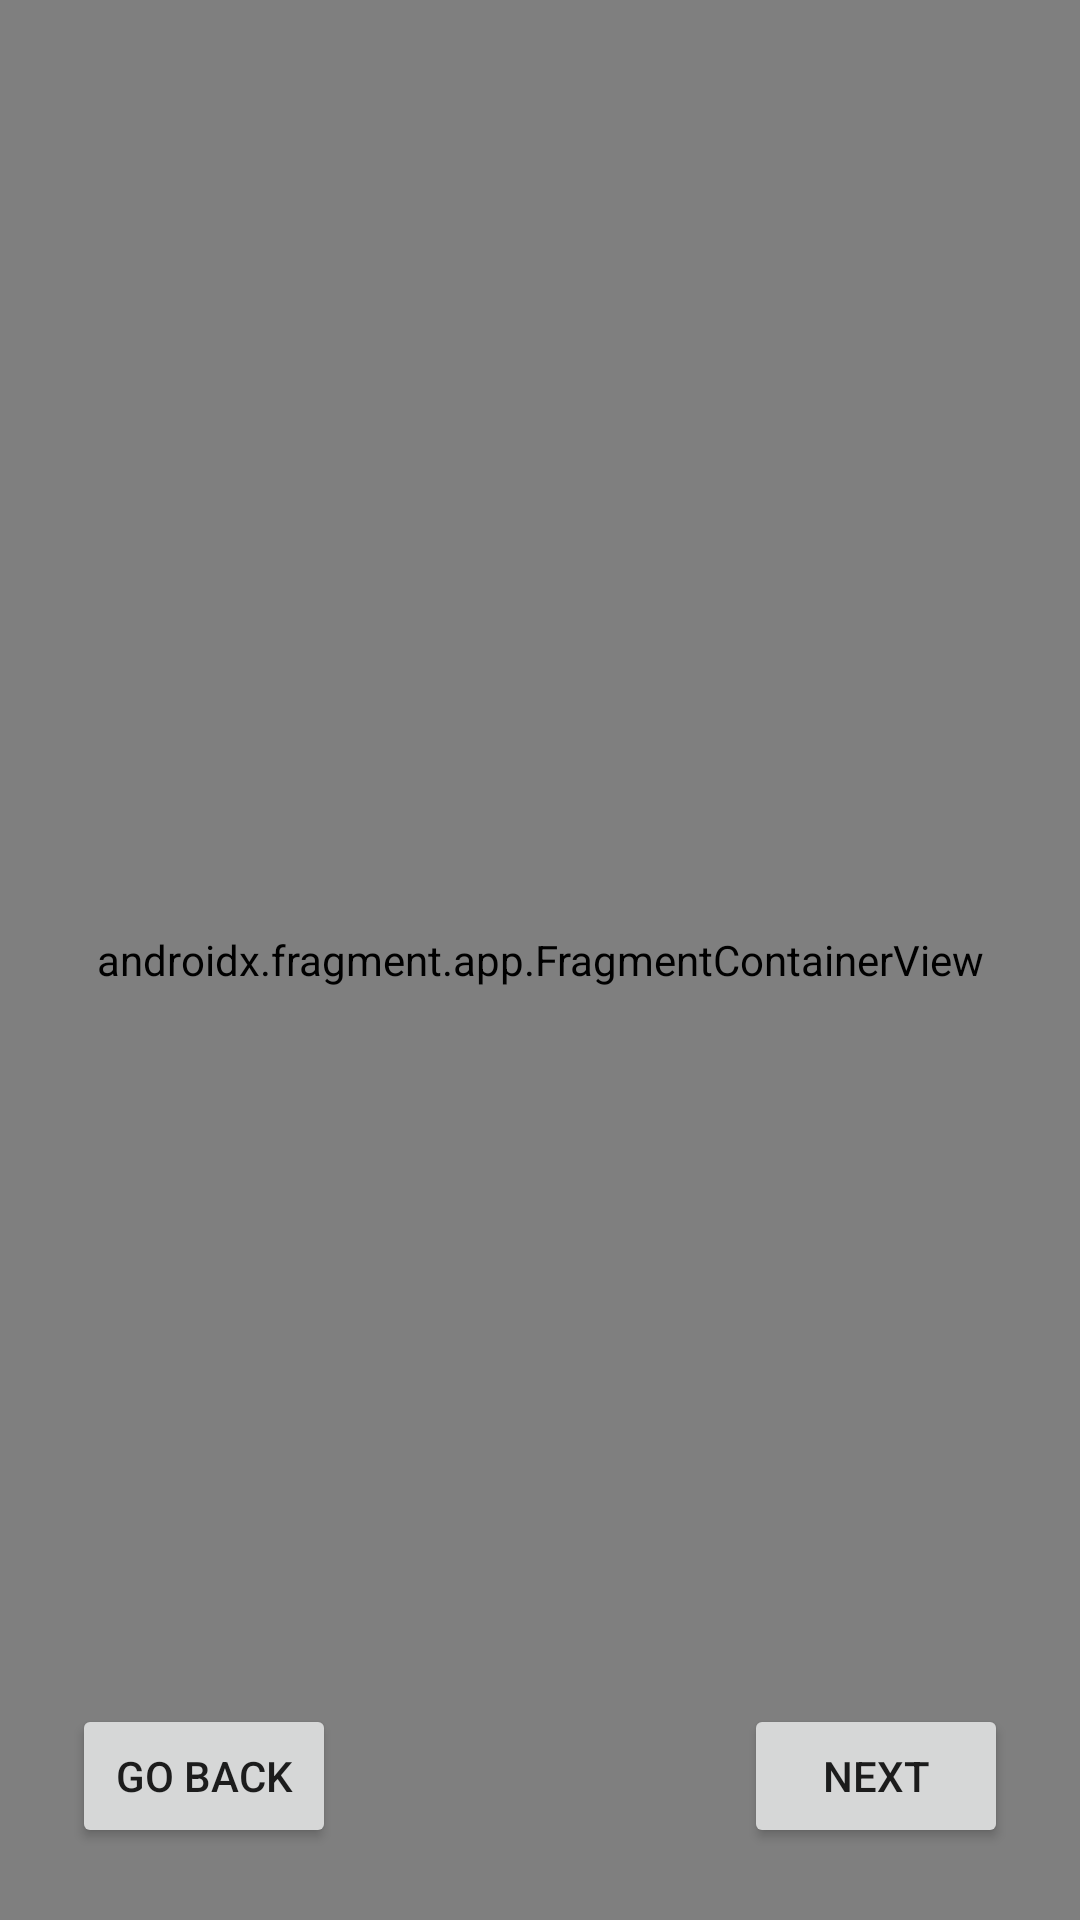

Layout XML and referenced resources for this Android screen:
<!-- AndroidManifest.xml: application theme Theme.Exam_mate -->
<!-- res/layout/activity_survey.xml -->
<?xml version="1.0" encoding="utf-8"?>
<androidx.constraintlayout.widget.ConstraintLayout xmlns:android="http://schemas.android.com/apk/res/android"
    xmlns:app="http://schemas.android.com/apk/res-auto"
    xmlns:tools="http://schemas.android.com/tools"
    android:layout_width="match_parent"
    android:layout_height="match_parent"
    tools:context=".data_survey.SurveyActivity">

    <androidx.fragment.app.FragmentContainerView
        android:id="@+id/survey_fragment_container"
        android:name="com.example.exam_mate.data_survey.emailFragment"
        android:layout_width="match_parent"
        android:layout_height="0dp"
        app:layout_constraintBottom_toBottomOf="parent"
        app:layout_constraintEnd_toEndOf="parent"
        app:layout_constraintStart_toStartOf="parent"
        app:layout_constraintTop_toTopOf="parent"
        tools:layout="@layout/fragment_email" />

    <Button
        android:id="@+id/next_button"
        android:layout_width="wrap_content"
        android:layout_height="wrap_content"
        android:layout_marginEnd="24dp"
        android:layout_marginBottom="24dp"
        android:text="@string/next"
        app:layout_constraintBottom_toBottomOf="parent"
        app:layout_constraintEnd_toEndOf="parent" />

    <Button
        android:id="@+id/back_button"
        android:layout_width="wrap_content"
        android:layout_height="wrap_content"
        android:layout_marginStart="24dp"
        android:layout_marginBottom="24dp"
        android:text="@string/back"
        app:layout_constraintBottom_toBottomOf="parent"
        app:layout_constraintStart_toStartOf="parent" />
</androidx.constraintlayout.widget.ConstraintLayout>
<!-- res/layout/fragment_email.xml (included above) -->
<?xml version="1.0" encoding="utf-8"?>
<androidx.constraintlayout.widget.ConstraintLayout xmlns:android="http://schemas.android.com/apk/res/android"
    xmlns:app="http://schemas.android.com/apk/res-auto"
    xmlns:tools="http://schemas.android.com/tools"
    android:id="@+id/frameLayout"
    android:layout_width="match_parent"
    android:layout_height="match_parent"
    android:background="#00BCD4"
    tools:context=".data_survey.emailFragment">

    
    <TextView
        android:id="@+id/textView6"
        android:layout_width="wrap_content"
        android:layout_height="wrap_content"
        android:layout_marginStart="32dp"
        android:layout_marginTop="32dp"
        android:text="First thing first"
        android:textSize="24sp"
        app:layout_constraintStart_toStartOf="parent"
        app:layout_constraintTop_toTopOf="parent" />

    <TextView
        android:id="@+id/textView7"
        android:layout_width="wrap_content"
        android:layout_height="wrap_content"
        android:padding="20dp"
        android:text="You need to create an account, so that we can keep a track of your progress"
        android:textSize="20sp"
        app:layout_constraintEnd_toEndOf="parent"
        app:layout_constraintHorizontal_bias="0.0"
        app:layout_constraintStart_toStartOf="parent"
        app:layout_constraintTop_toBottomOf="@+id/textView6" />

    <com.google.android.material.textfield.TextInputLayout
        android:id="@+id/tif_loginEmail"
        style="@style/Widget.MaterialComponents.TextInputLayout.OutlinedBox"
        android:layout_width="match_parent"
        android:layout_height="wrap_content"
        android:layout_marginStart="16dp"
        android:layout_marginTop="16dp"
        android:layout_marginEnd="16dp"
        android:background="#CDDC39"
        android:hint="Enter your email"
        app:layout_constraintEnd_toEndOf="parent"
        app:layout_constraintHorizontal_bias="0.0"
        app:layout_constraintStart_toStartOf="parent"
        app:layout_constraintTop_toBottomOf="@+id/textView7">

        <com.google.android.material.textfield.TextInputEditText
            android:id="@+id/LoginEmail"
            android:layout_width="match_parent"
            android:layout_height="wrap_content" />
    </com.google.android.material.textfield.TextInputLayout>

    <com.google.android.material.textfield.TextInputLayout
        android:id="@+id/tif_loginpassword"
        style="@style/Widget.MaterialComponents.TextInputLayout.OutlinedBox"
        android:layout_width="match_parent"
        android:layout_height="wrap_content"
        android:layout_marginStart="16dp"
        android:layout_marginTop="16dp"
        android:layout_marginEnd="16dp"
        android:background="#FFC107"
        android:hint="Enter a strong password"
        app:layout_constraintEnd_toEndOf="parent"
        app:layout_constraintHorizontal_bias="0.0"
        app:layout_constraintStart_toStartOf="parent"
        app:layout_constraintTop_toBottomOf="@+id/tif_loginEmail">

        <com.google.android.material.textfield.TextInputEditText
            android:id="@+id/LoginPassword"
            android:layout_width="match_parent"
            android:layout_height="wrap_content" />
    </com.google.android.material.textfield.TextInputLayout>

    <com.google.android.material.textfield.TextInputLayout
        android:id="@+id/tif_username"
        style="@style/Widget.MaterialComponents.TextInputLayout.OutlinedBox"
        android:layout_width="match_parent"
        android:layout_height="wrap_content"
        android:layout_marginStart="16dp"
        android:layout_marginTop="16dp"
        android:layout_marginEnd="16dp"
        android:background="#FF9800"
        android:hint="What should we call you?"
        app:layout_constraintEnd_toEndOf="parent"
        app:layout_constraintHorizontal_bias="0.0"
        app:layout_constraintStart_toStartOf="parent"
        app:layout_constraintTop_toBottomOf="@+id/tif_loginpassword">

        <com.google.android.material.textfield.TextInputEditText
            android:id="@+id/UserName"
            android:layout_width="match_parent"
            android:layout_height="wrap_content" />
    </com.google.android.material.textfield.TextInputLayout>




</androidx.constraintlayout.widget.ConstraintLayout>
<!-- resources referenced by this layout -->
<resources>
  <string name="back">Go back</string>
  <string name="next">Next</string>
  <style name="Theme.Exam_mate" parent="Theme.MaterialComponents.DayNight.DarkActionBar">
          
          <item name="colorPrimary">@color/purple_500</item>
          <item name="colorPrimaryVariant">@color/purple_700</item>
          <item name="colorOnPrimary">@color/white</item>
          
          <item name="colorSecondary">@color/teal_200</item>
          <item name="colorSecondaryVariant">@color/teal_700</item>
          <item name="colorOnSecondary">@color/black</item>
          
          <item name="android:statusBarColor" tools:targetApi="l">?attr/colorPrimaryVariant</item>
          
      </style>
  <!-- not gathered from this repository: default colours our renderer supplied (Android Studio template values) -->
  <color name="purple_500">#FF6200EE</color>
  <color name="purple_700">#FF3700B3</color>
  <color name="teal_200">#FF03DAC5</color>
  <color name="teal_700">#FF018786</color>
  <color name="black">#FF000000</color>
  <color name="white">#FFFFFFFF</color>
</resources>
